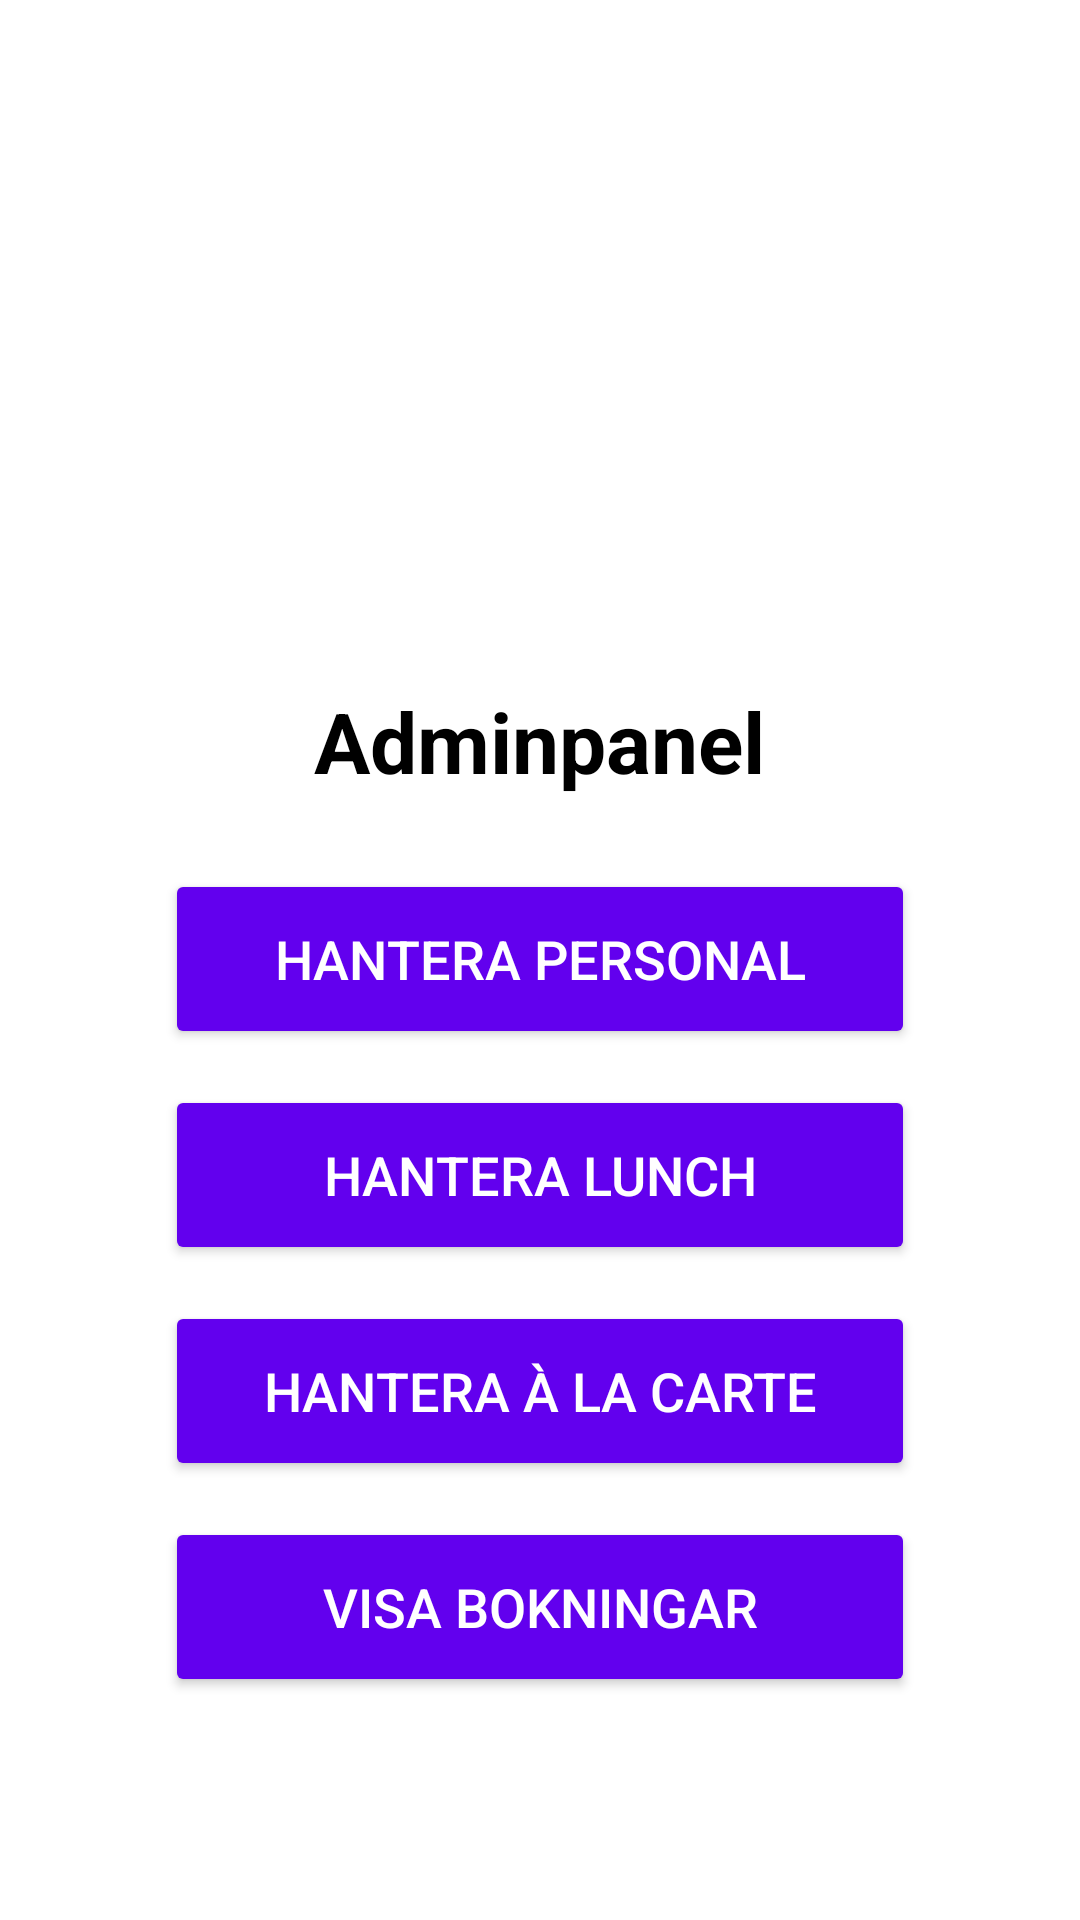

Here is an Android app screen rendered from its layout file. Give the layout XML and the strings, colors and styles it references.
<!-- AndroidManifest.xml: application theme Theme.RestaurantOrderApp -->
<!-- res/layout/activity_main.xml -->
<?xml version="1.0" encoding="utf-8"?>
<LinearLayout xmlns:android="http://schemas.android.com/apk/res/android"
    android:layout_width="match_parent"
    android:layout_height="match_parent"
    android:orientation="vertical"
    android:gravity="center"
    android:background="@color/white"
    android:padding="20dp">

    
    <ImageView
        android:id="@+id/adminLogo"
        android:layout_width="150dp"
        android:layout_height="150dp"
        android:src="@drawable/logo"
        android:contentDescription="Admin Panel Logo"
        android:layout_marginBottom="16dp"/>

    
    <TextView
        android:id="@+id/adminTitle"
        android:layout_width="wrap_content"
        android:layout_height="wrap_content"
        android:text="Adminpanel"
        android:textSize="28sp"
        android:textStyle="bold"
        android:textColor="@color/black"
        android:gravity="center"
        android:layout_marginBottom="24dp"/>

    
    <Button
        android:id="@+id/manageStaffBtn"
        android:layout_width="250dp"
        android:layout_height="60dp"
        android:text="Hantera Personal"
        android:backgroundTint="@color/purple_500"
        android:textColor="@android:color/white"
        android:textSize="18sp"
        android:layout_marginBottom="12dp"/>

    <Button
        android:id="@+id/lunchManagementBtn"
        android:layout_width="250dp"
        android:layout_height="60dp"
        android:layout_marginBottom="12dp"
        android:backgroundTint="@color/purple_500"
        android:text="Hantera Lunch"
        android:textColor="@android:color/white"
        android:textSize="18sp" />

    
    <Button
        android:id="@+id/alacarteManagementBtn"
        android:layout_width="250dp"
        android:layout_height="60dp"
        android:layout_marginBottom="12dp"
        android:backgroundTint="@color/purple_500"
        android:text="Hantera À la carte"
        android:textColor="@android:color/white"
        android:textSize="18sp" />

    <Button
        android:id="@+id/bookingBtn"
        android:layout_width="250dp"
        android:layout_height="60dp"
        android:text="Visa Bokningar"
        android:backgroundTint="@color/purple_500"
        android:textColor="@android:color/white"
        android:textSize="18sp"
        android:layout_marginBottom="12dp"/>

</LinearLayout>
<!-- resources referenced by this layout -->
<resources>
  <color name="black">#FF000000</color>
  <color name="white">#FFFFFFFF</color>
  <style name="Theme.RestaurantOrderApp" parent="Base.Theme.RestaurantOrderApp" />
  <style name="Base.Theme.RestaurantOrderApp" parent="Theme.Material3.DayNight.NoActionBar">
          
          
      </style>
  <!-- not gathered from this repository: default colours our renderer supplied (Android Studio template values) -->
  <color name="purple_500">#FF6200EE</color>
</resources>
